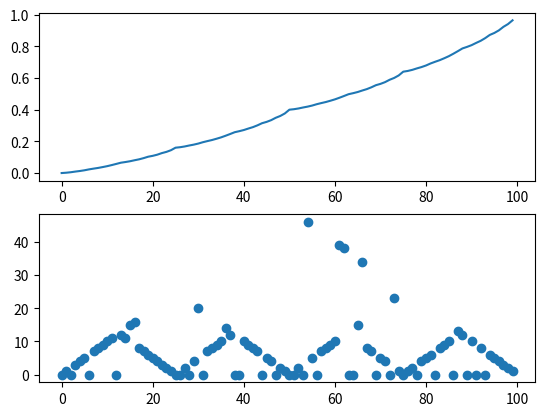

Here is the Python script that generated this plot:
# -*- coding: utf-8 -*-
"""
Created on Sun May 17 15:36:29 2020

Implementation of Gambler's Problem from Chapter 4 of the 
Sutton & Barto book Reinforcement Learning An Introduction.

TODO:
- Add an epoch option to the value_iteration so we can see how many iterations convergence takes
- Add an option to specify how many policy steps per value eval we take?

Aims:
- Investigate the optimal solutions to the problem under different conditions
- Understand why the optimal action policy takes the form that it does

[redacted]
"""

#%%
#Imports

import numpy as np
import matplotlib.pyplot as plt

#%%

class gambler():
    
    def __init__(self, ph=0.4, reward=1, final_state=100):
        """
        ph -> probability of heads
        reward -> reward for reaching the win state (final_state)
        final_state -> the final win state of the problem
        """
        
        self.__ph = ph
        self.__r = reward
        self.__final_state = final_state
        self.__vs = [0 for x in range(0, final_state)]
        self.__policy = [0 for x in range(0, final_state)]
        self.__states = [x for x in range(0, final_state)]
        
    def value_iteration(self, epsilon=0.001):
        """
        Use value_iteration to find the optimal value function and policy. 
        """
        
        theta = 1000
        
        while theta > epsilon: 
           
            theta = 0
        
            for s in self.__states:
        
                vs_old = self.__vs[s]
        
                self.__vs[s], self.__policy[s] = self.__max_vs(s)
        
                theta = max([theta, abs(self.__vs[s] - vs_old)])
            
    def __max_vs(self, state):
        """
        Find the maximum expected reward for state s: 
                        max_a Sum p(s', r | s,a)[r + gammaV(s')]
        """
        
        #Possible actions:
        max_action = min([state, self.__final_state - state])
        
        actions = [x for x in range(0, max_action + 1)]
         
        win_loss_states = self.__create_win_loss_states(actions, state)
         
        bellman_res = [self.__bellman_equ(win, loss) for win, loss in win_loss_states]
        
        return max(bellman_res), bellman_res.index(max(bellman_res))


    def __create_win_loss_states(self, actions, state):
        """
        create win loss values creates the potential win and loss states for all
        actions taken from a certain state. Bounds max or min values
        """
        output = list()
        
        for a in actions:
            
            win = state + a
            loss = state - a 
                
            output.append((win, loss))
            
        return output    


    def __bellman_equ(self, win_state, loss_state):
        """
        Output the results of the bellman_equ for a win_loss state pair. The final
        state and reward can also be edited as they affect the returned value.
        """
    
        if win_state == self.__final_state:       
         
            win = self.__ph * (self.__r)
       
        else:
            win = self.__ph * self.__vs[win_state]
                 
        loss = (1 - self.__ph) * self.__vs[loss_state]
         
        return win + loss  
    
    def plot_results(self):
        
        fig, axes = plt.subplots(nrows=2, ncols=1)
        
        axes[0].plot(self.__vs)
        axes[1].scatter(self.__states, self.__policy)
        
        
g = gambler()
g.value_iteration()
g.plot_results()
    